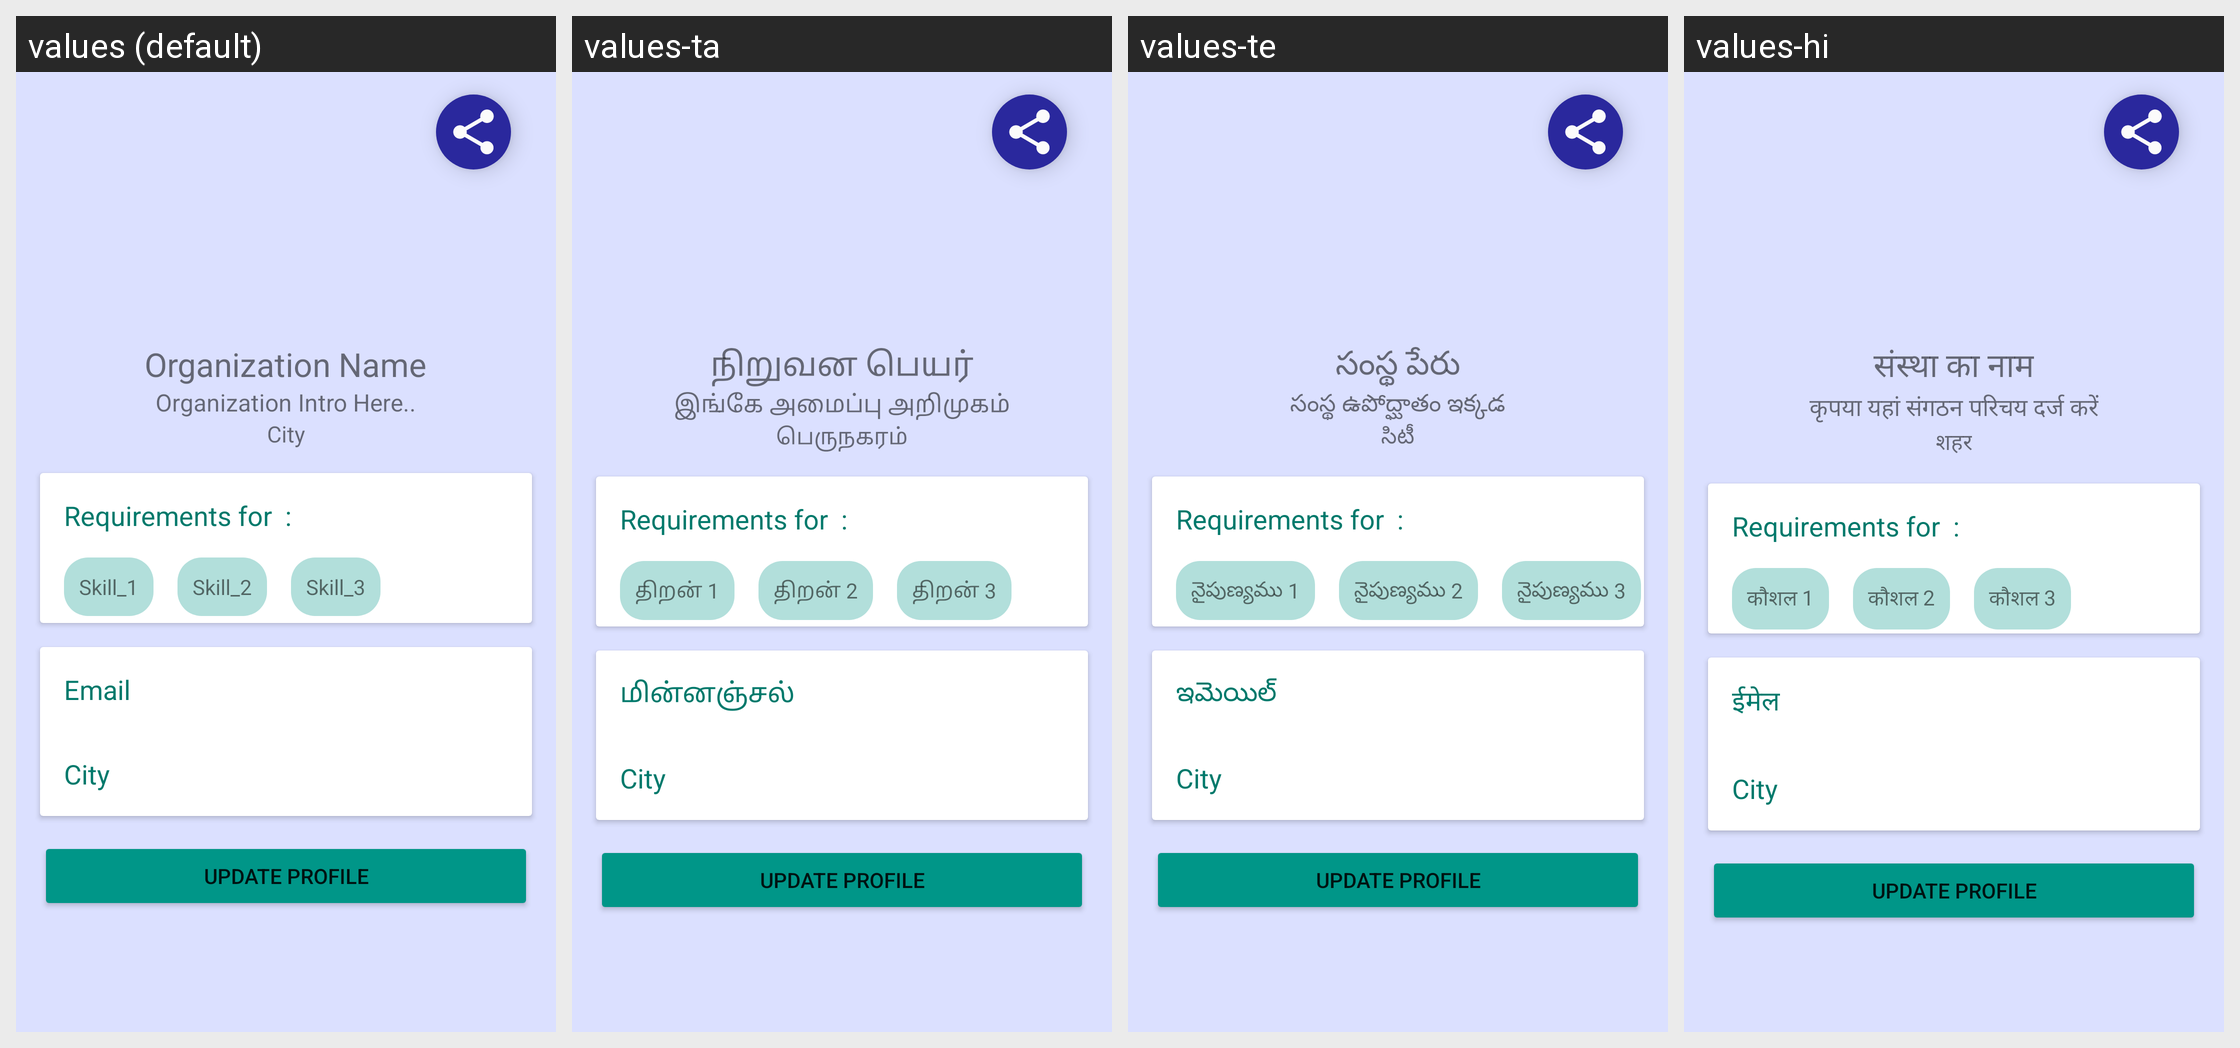

This grid shows one Android layout under several languages. Give, for every string resource on the screen, its name, the default text and each shown locale's text.
Android screen res/layout/employer_frag_setting.xml rendered under 4 locales, left to right: values (default), values-ta, values-te, values-hi. Device: Nexus 5 (rendered at 1080×1920; each locale shown at half size, 540×960, under a caption strip naming it); theme AppTheme.
Strings drawn on this screen, with the default value and each locale's value (text and hints the layout hard-codes, and strings that could not be matched under every locale, appear in the picture but are not listed):

employer_name
  values: Organization Name
  values-ta: நிறுவன பெயர்
  values-te: సంస్థ పేరు
  values-hi: संस्था का नाम

employer_intro
  values: Organization Intro Here..
  values-ta: இங்கே அமைப்பு அறிமுகம்
  values-te: సంస్థ ఉపోద్ఘాతం ఇక్కడ
  values-hi: कृपया यहां संगठन परिचय दर्ज करें

employee_location
  values: City
  values-ta: பெருநகரம்
  values-te: సిటీ
  values-hi: शहर

skill1
  values: Skill_1
  values-ta: திறன் 1
  values-te: నైపుణ్యము 1
  values-hi: कौशल 1

skill2
  values: Skill_2
  values-ta: திறன் 2
  values-te: నైపుణ్యము 2
  values-hi: कौशल 2

skill3
  values: Skill_3
  values-ta: திறன் 3
  values-te: నైపుణ్యము 3
  values-hi: कौशल 3

Email
  values: Email
  values-ta: மின்னஞ்சல்
  values-te: ఇమెయిల్
  values-hi: ईमेल
